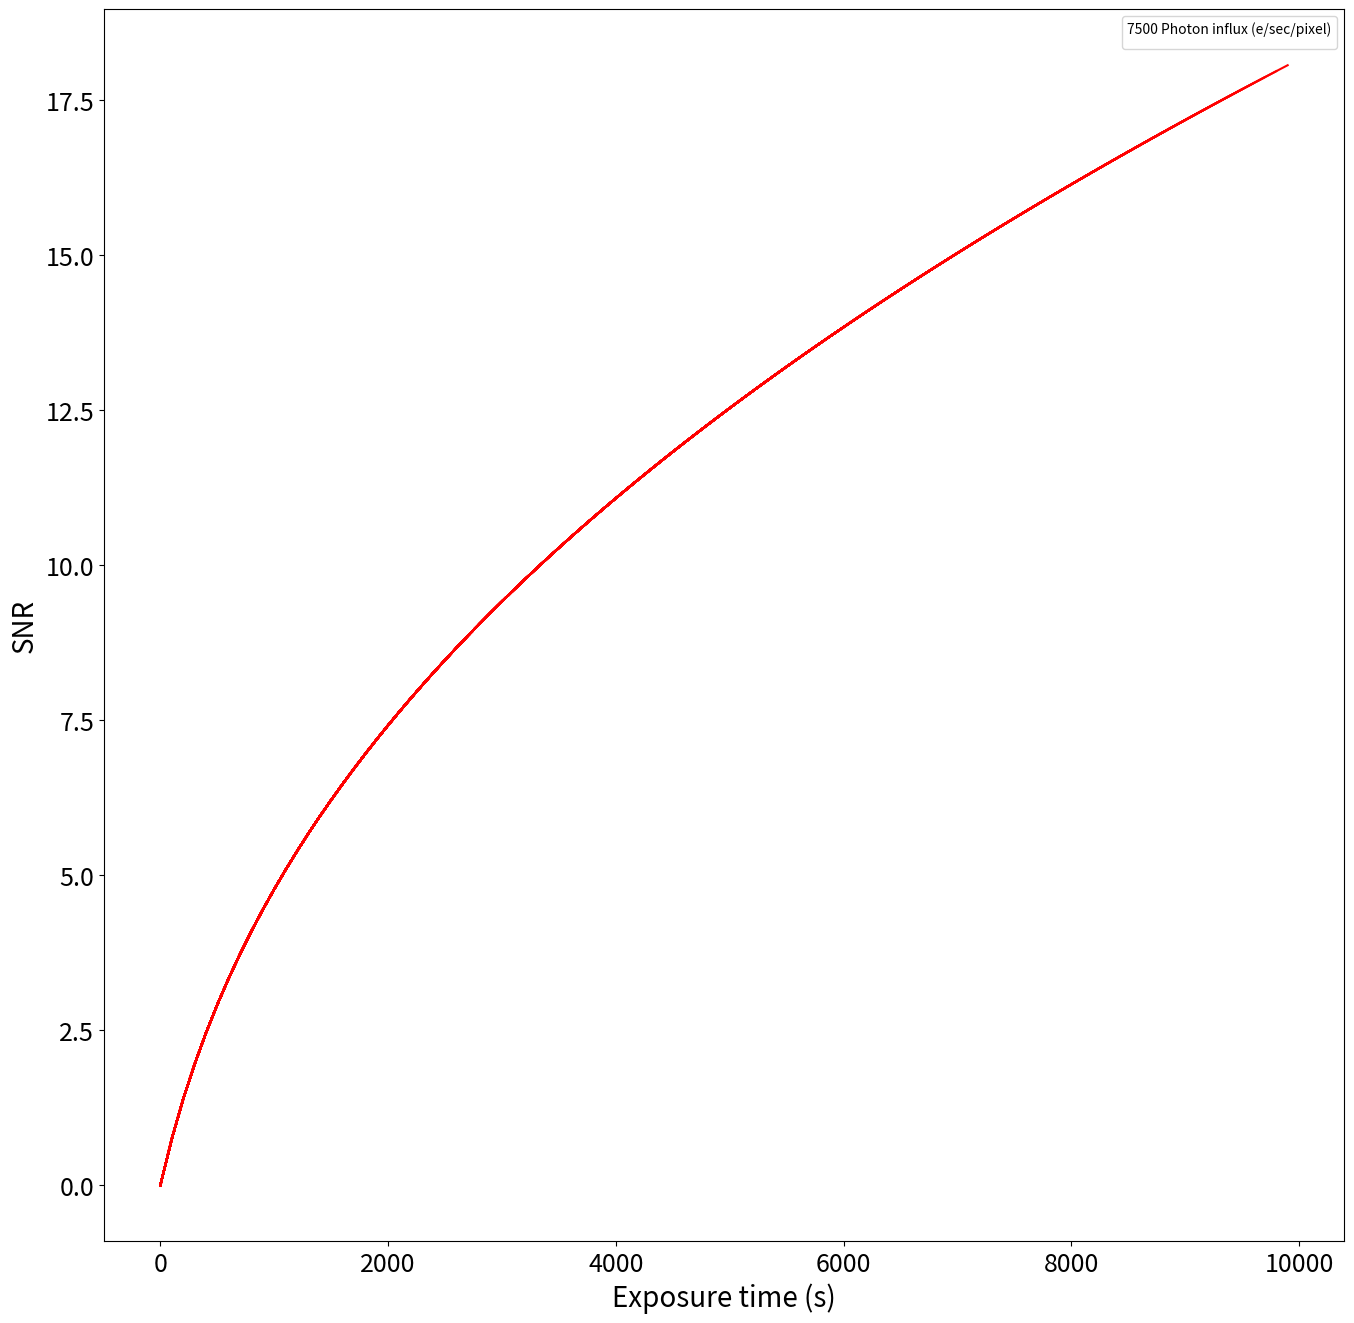

The script that saved this image:
# -*- coding: utf-8 -*-
"""
Created on Thu Mar 26 14:56:40 2020

[redacted]
"""

import numpy as np
import math as m
import matplotlib.pyplot as plt


#argument as follows pixels, exposure time, quantum efficiency, area of pixel in micron, photon flux 
class noise():
    NT=0
    SNR=0
    s=0
    nd=0
    nw=0
    nr=0
    nf=0
    sk=0
    shot=0
    nd2=0
    nrr = 0
    def get(*args):
        
        #pixels
        pixel=args[0]
        #exposure time
        t=args[1]
        #quantum efficiency
        qe = args[2]/100
        
        #dark noise
        
        #dark current  nanoamperes/cm2 at T = 300K  0-3
        I = 0.018
        
        #area of a pixel in cm2
        # A= 6.25 * np.power(10,-6.0)
        A = args[3]*np.power(10,-8.0)
        
        #dark current at T = 300 K
        #I = n*1.6*np.power(10,-19.0)/A
        
        #temp. in K
        T = 193
       
        
        #boltzmann constant in eV K-1
        k = 8.617333262145*np.power(10,-5.0)
        
        #eV
        E = 1.1557 - ((7.021*np.power(10,-4.0)*np.power(T,2.0))/(1108+T))
        
        #e/pixel/second
        ND = 2.5*np.power(10,15.0)*A*I*np.power(T,1.5)*m.exp(-E/(2*k*T))
       
        noise.nd = ND*t*pixel
        

        
        
        
        
        #shot noise  photons/pixel/second + Q.E.
        #signal or photon flux
        S = args[4]
        
        NS = np.power(S,0.5)
        # print(NS)
        #Quantum efficiency
        noise.shot = S*t*qe
        
        sensitivity = 1*np.power(10,-6.0)
        #readout noise rms eletrons/pixel
        #white noise R = 200 o 20K
        B=100000000
        R=2000
        k=1.380649*np.power(10,-23.0)
        NW = np.power(4*k*T*B*R,0.5)
        
        #in electrons
        noise.nw = NW/sensitivity
        
        
        #reset noise
        B=100000000
        R=500
        k=1.380649*np.power(10,-23.0)
        NR = np.power(4*k*T*B*R,0.5)
    
        #in electrons
        noise.nr = NR/sensitivity
        
        
        #flicker noise approx. nV/rtHz
        NF = 100*np.power(10,-9.0)
        noise.nf = NF/sensitivity
        
        #total readout noise
        nrr = noise.nr+noise.nf+noise.nw
        noise.nrr  = nrr*nrr*pixel
        
        
        
        #sky back noise
        mv=21
        noise.sk  = 180*180*3.14*np.power(10,-0.4*mv)*8.8*np.power(10,9.0)*qe*t*1.2*1.2*3.14*pixel/(1024*1024)
        
        
        #total noise
        noise.NT = np.power(noise.nrr +noise.shot + noise.nd + noise.sk,0.5)

        # print(noise.NT)
        
        #signal to noise ratio
        noise.s = noise.shot
        
        noise.SNR = noise.s/noise.NT
        # print(noise.SNR)
        











#dark noise
# import itertools
# import seaborn as sns

# palette = itertools.cycle(sns.color_palette())
# plt.figure(figsize=(16,16))      
# darklist =[]    
# time = [] 
# T=193
# for t in range(0,1000,100):
   
#     noise.get(1,t,60,169,10000,T)
#     darklist.append(noise.nd2)
#     time.append(t)
    
#     # plt.legend()
#     plt.plot(time,darklist,'r-',color=next(palette),label=str(T) )
#     plt.xlabel("Exposure time (s)",fontsize = 20)
#     plt.xticks(fontsize=18)
#     plt.ylabel("Dark noise (e- per pixel)",fontsize =20)
#     plt.yticks(fontsize=18)
        
# # plt.legend(title='Temperature'+ 'K')    
# plt.show()
# print(darklist)
#argument as follows pixels, exposure time, quantum efficiency, area of pixel in micron, photon flux      

import itertools
import seaborn as sns

palette = itertools.cycle(sns.color_palette())
plt.figure(figsize=(16,16))      
snrl =[]    
time = [] 
s = 450000000

for t in range(0,10000,100):
   
    noise.get(s,t,60,169,20000)
    snrl.append(noise.SNR)
    time.append(t)
    
    
    plt.plot(time,snrl,'r-')
    plt.xlabel("Exposure time (s)",fontsize = 20)
    plt.xticks(fontsize=18)
    plt.ylabel("SNR",fontsize =20)
    plt.yticks(fontsize=18)
    
plt.legend(title='7500 Photon influx (e/sec/pixel)')  
plt.show()